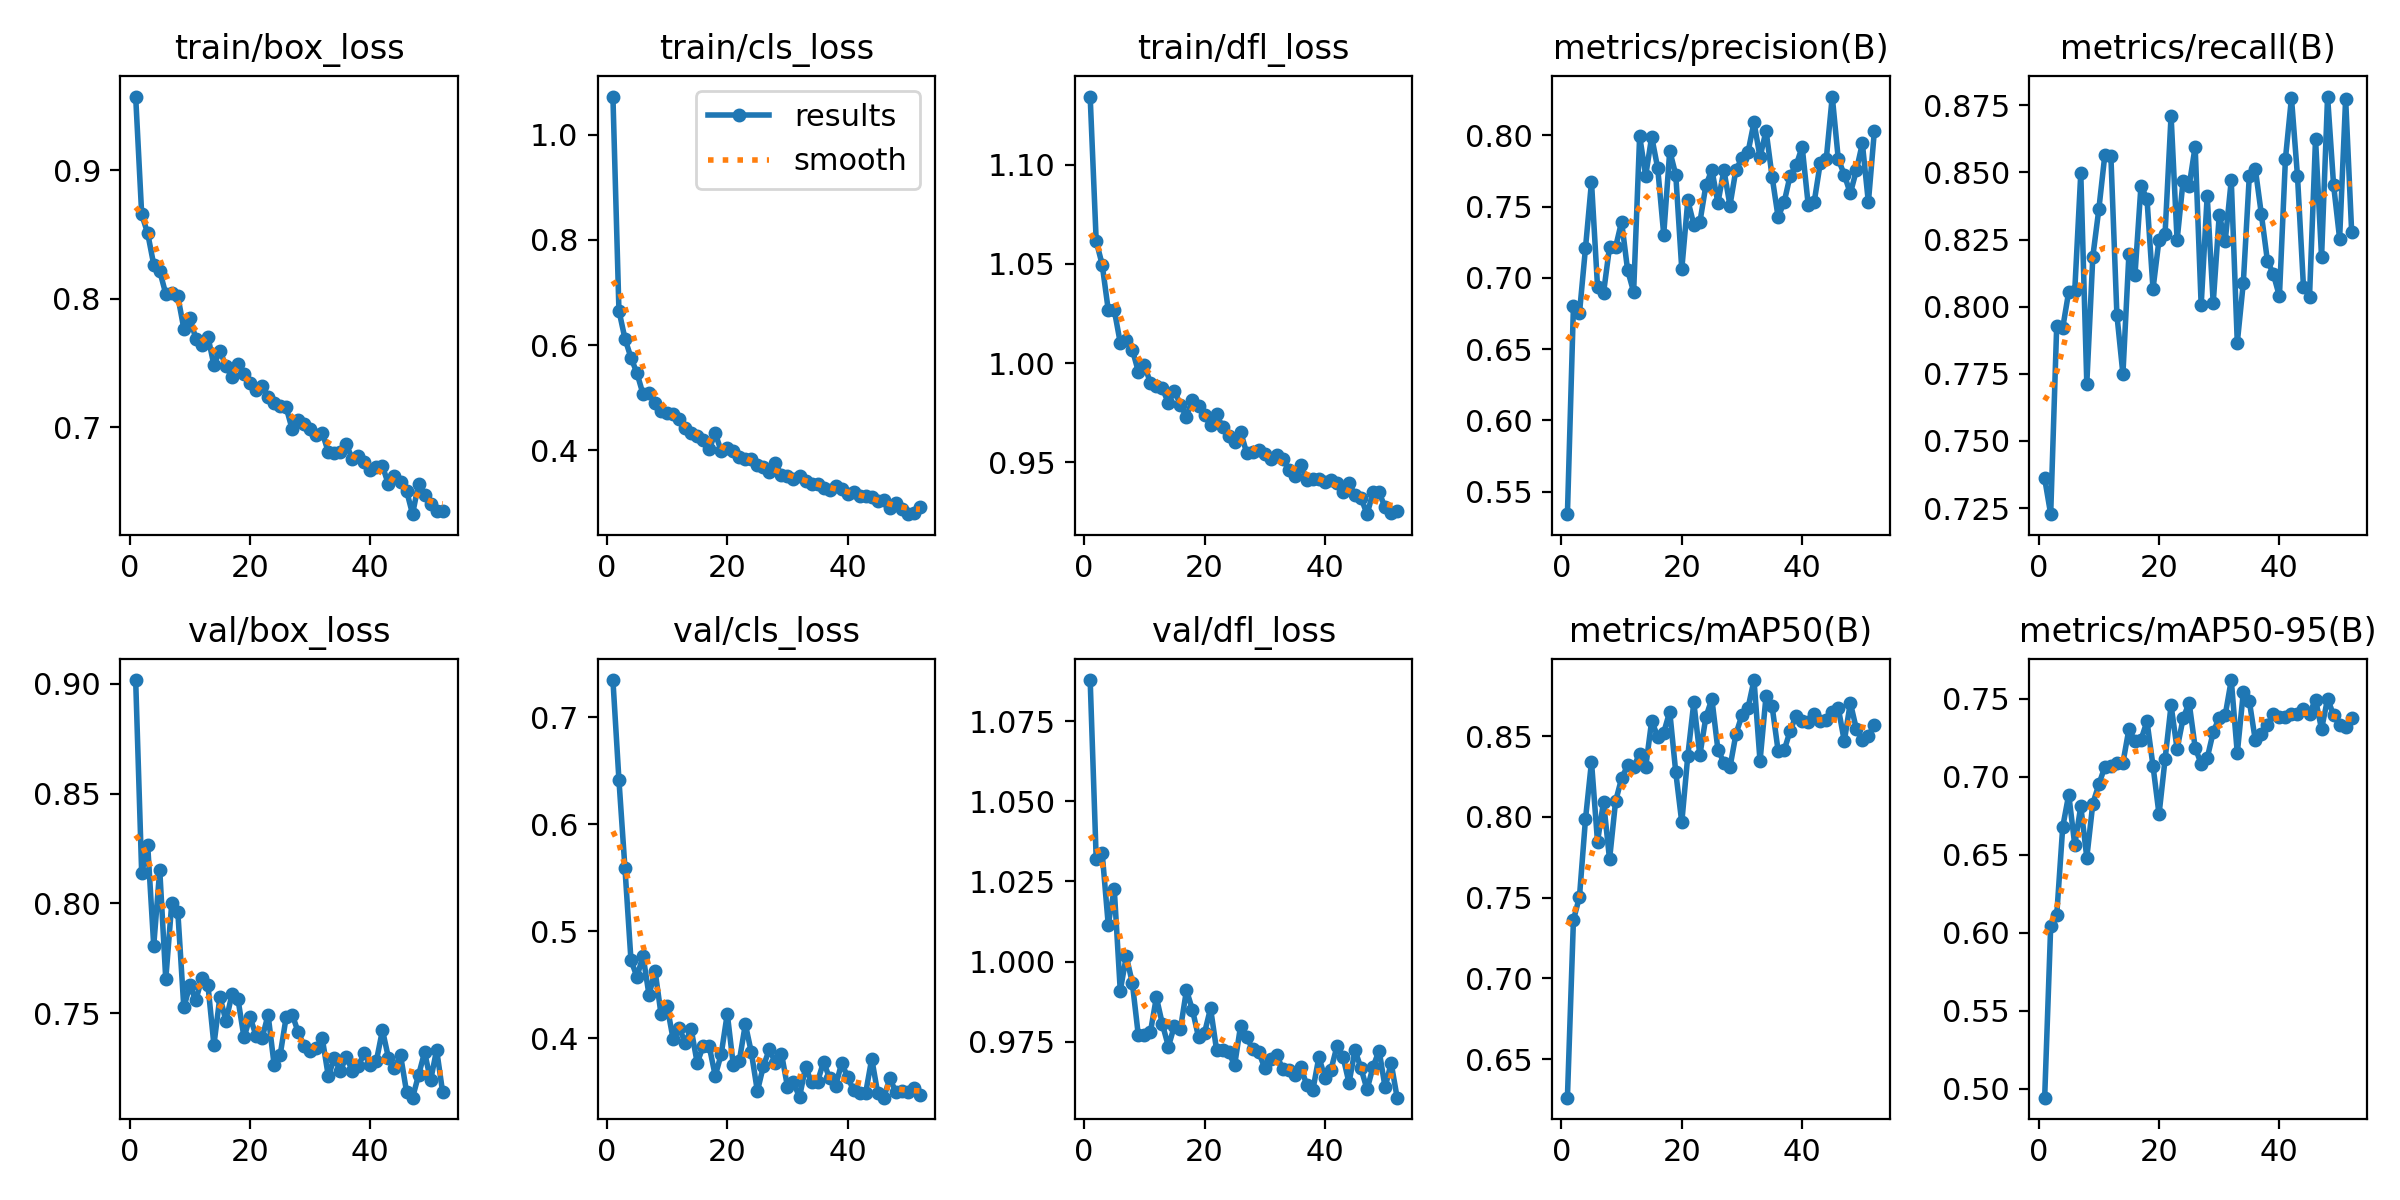

Values plotted in this chart, from the file beside it:
epoch, time, train/box_loss, train/cls_loss, train/dfl_loss, metrics/precision(B), metrics/recall(B), metrics/mAP50(B), metrics/mAP50-95(B), val/box_loss, val/cls_loss, val/dfl_loss, lr/pg0, lr/pg1, lr/pg2
1, 61.43, 0.9575, 1.072, 1.134, 0.5343, 0.736, 0.6261, 0.4943, 0.9017, 0.7349, 1.088, 0.0003317, 0.0003317, 0.06716
2, 110.7, 0.8658, 0.6655, 1.062, 0.6802, 0.7227, 0.7361, 0.6042, 0.8137, 0.6415, 1.032, 0.0006584, 0.0006584, 0.03416
3, 160.1, 0.8509, 0.6123, 1.05, 0.6753, 0.7929, 0.7504, 0.6111, 0.8264, 0.5588, 1.034, 0.0009786, 0.0009786, 0.001144
4, 209.7, 0.8266, 0.576, 1.027, 0.7209, 0.7921, 0.7985, 0.6679, 0.7807, 0.4728, 1.012, 0.0009703, 0.0009703, 0.0009703
5, 258.7, 0.8215, 0.5466, 1.027, 0.7674, 0.8056, 0.8341, 0.6887, 0.8153, 0.4572, 1.023, 0.0009604, 0.0009604, 0.0009604
6, 308.2, 0.8039, 0.5068, 1.01, 0.694, 0.806, 0.7845, 0.6563, 0.7654, 0.477, 0.9909, 0.0009505, 0.0009505, 0.0009505
7, 358, 0.8049, 0.5085, 1.012, 0.6895, 0.8497, 0.8093, 0.6811, 0.8003, 0.4402, 1.002, 0.0009406, 0.0009406, 0.0009406
8, 406.3, 0.802, 0.4891, 1.007, 0.7218, 0.7714, 0.7736, 0.6482, 0.7962, 0.463, 0.9934, 0.0009307, 0.0009307, 0.0009307
9, 454.7, 0.7768, 0.4747, 0.9958, 0.7215, 0.8187, 0.8096, 0.6828, 0.7526, 0.4221, 0.9769, 0.0009208, 0.0009208, 0.0009208
10, 504.5, 0.7852, 0.4702, 0.9992, 0.7395, 0.8363, 0.8238, 0.6951, 0.7626, 0.4299, 0.9769, 0.0009109, 0.0009109, 0.0009109
11, 553.7, 0.7688, 0.4681, 0.9901, 0.7055, 0.8566, 0.8318, 0.7065, 0.7558, 0.3991, 0.9779, 0.000901, 0.000901, 0.000901
12, 603.5, 0.7639, 0.459, 0.9884, 0.6902, 0.8562, 0.8309, 0.7067, 0.7661, 0.4098, 0.9888, 0.0008911, 0.0008911, 0.0008911
13, 653.6, 0.7706, 0.4419, 0.9873, 0.7996, 0.7969, 0.8389, 0.7087, 0.7629, 0.3957, 0.9804, 0.0008812, 0.0008812, 0.0008812
14, 701.9, 0.7485, 0.433, 0.98, 0.7717, 0.7749, 0.8306, 0.709, 0.7355, 0.4083, 0.9734, 0.0008713, 0.0008713, 0.0008713
15, 751, 0.7597, 0.4274, 0.9862, 0.7991, 0.8198, 0.8595, 0.7307, 0.7575, 0.3768, 0.9799, 0.0008614, 0.0008614, 0.0008614
16, 801.7, 0.7474, 0.4195, 0.9789, 0.7771, 0.8117, 0.8495, 0.7229, 0.7463, 0.3924, 0.979, 0.0008515, 0.0008515, 0.0008515
17, 852.6, 0.739, 0.4021, 0.9731, 0.7304, 0.8451, 0.8522, 0.7238, 0.7586, 0.3922, 0.9911, 0.0008416, 0.0008416, 0.0008416
18, 902.8, 0.7491, 0.4326, 0.9817, 0.7892, 0.8401, 0.8651, 0.7356, 0.7563, 0.3646, 0.9848, 0.0008317, 0.0008317, 0.0008317
19, 953, 0.7415, 0.3977, 0.9782, 0.7724, 0.8067, 0.8276, 0.707, 0.7389, 0.3851, 0.9764, 0.0008218, 0.0008218, 0.0008218
20, 1002, 0.7343, 0.4048, 0.9737, 0.7061, 0.825, 0.7965, 0.676, 0.7482, 0.4227, 0.9778, 0.0008119, 0.0008119, 0.0008119
21, 1052, 0.7291, 0.3993, 0.9689, 0.7544, 0.8271, 0.8378, 0.7112, 0.7397, 0.3746, 0.9854, 0.000802, 0.000802, 0.000802
22, 1102, 0.7323, 0.3866, 0.9742, 0.7375, 0.8712, 0.8708, 0.7459, 0.7386, 0.3787, 0.9724, 0.0007921, 0.0007921, 0.0007921
23, 1152, 0.7235, 0.3826, 0.9678, 0.739, 0.8247, 0.8381, 0.7179, 0.7492, 0.4129, 0.9724, 0.0007822, 0.0007822, 0.0007822
24, 1202, 0.7185, 0.3829, 0.9633, 0.7649, 0.8469, 0.8617, 0.7375, 0.7265, 0.3865, 0.9717, 0.0007723, 0.0007723, 0.0007723
25, 1253, 0.7162, 0.3721, 0.9605, 0.776, 0.8449, 0.873, 0.7476, 0.7308, 0.3503, 0.9677, 0.0007624, 0.0007624, 0.0007624
26, 1302, 0.7154, 0.3684, 0.9655, 0.7527, 0.8597, 0.8416, 0.7188, 0.7481, 0.3737, 0.98, 0.0007525, 0.0007525, 0.0007525
27, 1351, 0.6985, 0.358, 0.9548, 0.7757, 0.8005, 0.8336, 0.7083, 0.7493, 0.3896, 0.9765, 0.0007426, 0.0007426, 0.0007426
28, 1401, 0.7059, 0.3753, 0.9551, 0.7508, 0.8414, 0.8306, 0.7119, 0.7413, 0.3765, 0.9725, 0.0007327, 0.0007327, 0.0007327
29, 1450, 0.7025, 0.3528, 0.9565, 0.7761, 0.8013, 0.8513, 0.7287, 0.7349, 0.3855, 0.9718, 0.0007228, 0.0007228, 0.0007228
30, 1498, 0.6986, 0.3516, 0.9542, 0.7838, 0.8342, 0.863, 0.7381, 0.7326, 0.3544, 0.9667, 0.0007129, 0.0007129, 0.0007129
31, 1547, 0.6942, 0.3456, 0.9516, 0.7882, 0.8246, 0.8673, 0.7397, 0.7342, 0.3584, 0.9697, 0.000703, 0.000703, 0.000703
32, 1595, 0.6956, 0.3503, 0.9537, 0.8093, 0.8471, 0.8847, 0.7621, 0.7385, 0.3446, 0.9708, 0.0006931, 0.0006931, 0.0006931
33, 1640, 0.6807, 0.3421, 0.9517, 0.7846, 0.7866, 0.8345, 0.7152, 0.7213, 0.3728, 0.9663, 0.0006832, 0.0006832, 0.0006832
34, 1679, 0.6798, 0.3354, 0.9464, 0.8034, 0.8089, 0.875, 0.7542, 0.7294, 0.3586, 0.966, 0.0006733, 0.0006733, 0.0006733
35, 1713, 0.6809, 0.3365, 0.9433, 0.7712, 0.8489, 0.8686, 0.7486, 0.7236, 0.3591, 0.9646, 0.0006634, 0.0006634, 0.0006634
36, 1745, 0.6866, 0.3292, 0.9488, 0.7428, 0.8513, 0.8409, 0.7233, 0.7302, 0.3778, 0.967, 0.0006535, 0.0006535, 0.0006535
37, 1776, 0.675, 0.3244, 0.9411, 0.753, 0.8344, 0.8411, 0.7276, 0.7236, 0.3622, 0.9614, 0.0006436, 0.0006436, 0.0006436
38, 1808, 0.6773, 0.3315, 0.9418, 0.7718, 0.8172, 0.8532, 0.7332, 0.726, 0.3553, 0.9599, 0.0006337, 0.0006337, 0.0006337
39, 1840, 0.6725, 0.326, 0.9418, 0.7791, 0.8121, 0.8627, 0.7406, 0.7319, 0.3765, 0.9702, 0.0006238, 0.0006238, 0.0006238
40, 1871, 0.667, 0.3169, 0.9403, 0.792, 0.8039, 0.8593, 0.7386, 0.7262, 0.3634, 0.9637, 0.0006139, 0.0006139, 0.0006139
41, 1903, 0.6686, 0.3205, 0.9411, 0.7515, 0.8551, 0.8588, 0.7385, 0.7283, 0.3509, 0.9662, 0.000604, 0.000604, 0.000604
42, 1935, 0.6697, 0.3136, 0.9396, 0.7533, 0.8778, 0.8634, 0.7405, 0.7422, 0.349, 0.9735, 0.0005941, 0.0005941, 0.0005941
43, 1966, 0.6554, 0.3133, 0.9349, 0.7805, 0.8487, 0.8593, 0.7405, 0.7296, 0.3488, 0.9703, 0.0005842, 0.0005842, 0.0005842
44, 1997, 0.662, 0.3109, 0.9395, 0.7834, 0.8072, 0.8602, 0.7432, 0.7248, 0.3806, 0.9621, 0.0005743, 0.0005743, 0.0005743
45, 2029, 0.6577, 0.3043, 0.9336, 0.8273, 0.8038, 0.8652, 0.7406, 0.7309, 0.3483, 0.9723, 0.0005644, 0.0005644, 0.0005644
46, 2061, 0.6506, 0.3052, 0.9321, 0.7835, 0.8626, 0.8674, 0.7496, 0.7142, 0.3442, 0.9666, 0.0005545, 0.0005545, 0.0005545
47, 2094, 0.6322, 0.2907, 0.924, 0.7724, 0.8184, 0.8468, 0.7306, 0.7115, 0.3622, 0.96, 0.0005446, 0.0005446, 0.0005446
48, 2127, 0.6561, 0.2995, 0.9349, 0.7593, 0.8783, 0.8706, 0.7501, 0.7217, 0.3497, 0.9671, 0.0005347, 0.0005347, 0.0005347
49, 2159, 0.6475, 0.2876, 0.9349, 0.7754, 0.8453, 0.8545, 0.7396, 0.7322, 0.35, 0.9722, 0.0005248, 0.0005248, 0.0005248
50, 2191, 0.6405, 0.2785, 0.9274, 0.7944, 0.8254, 0.8478, 0.7332, 0.7193, 0.3497, 0.9607, 0.0005149, 0.0005149, 0.0005149
51, 2223, 0.6347, 0.2813, 0.9247, 0.7531, 0.8774, 0.8503, 0.7318, 0.7333, 0.3537, 0.9683, 0.000505, 0.000505, 0.000505
52, 2255, 0.6349, 0.2929, 0.9255, 0.8034, 0.8279, 0.8568, 0.7378, 0.7139, 0.3468, 0.9575, 0.0004951, 0.0004951, 0.0004951
